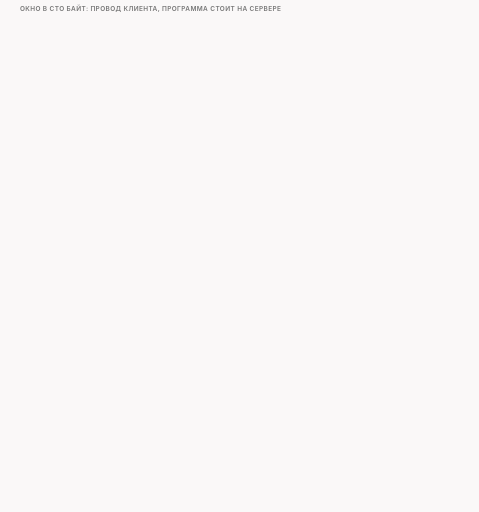
t = 0.00 s
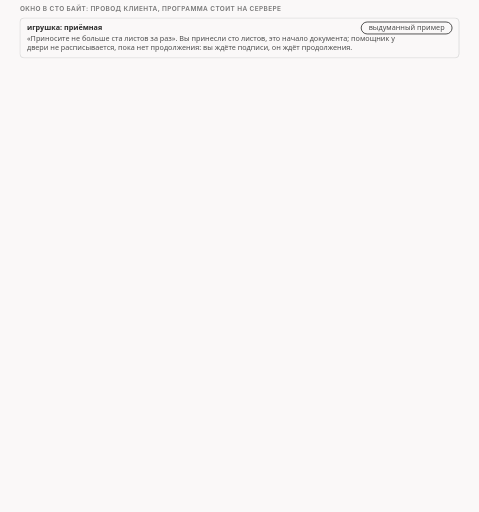
t = 1.45 s
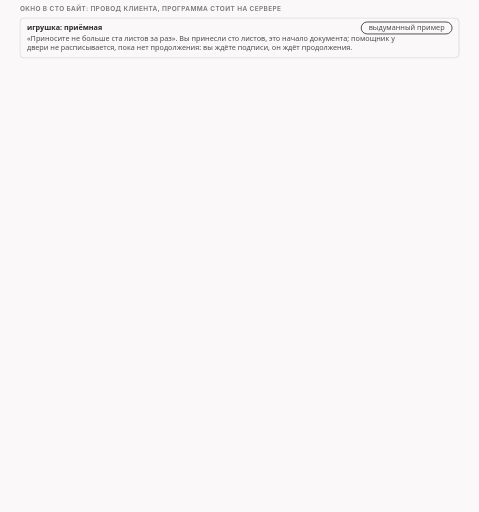
t = 3.36 s
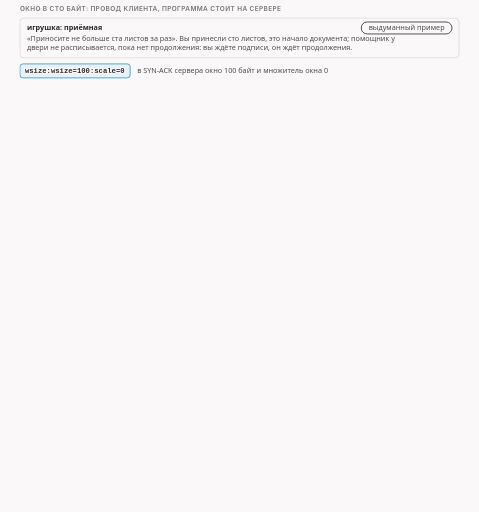
t = 5.00 s
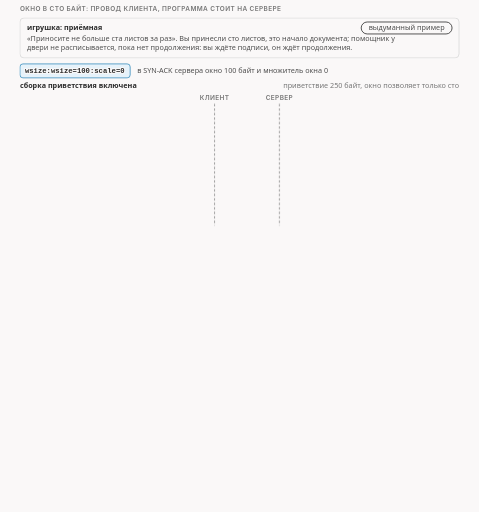
t = 6.83 s
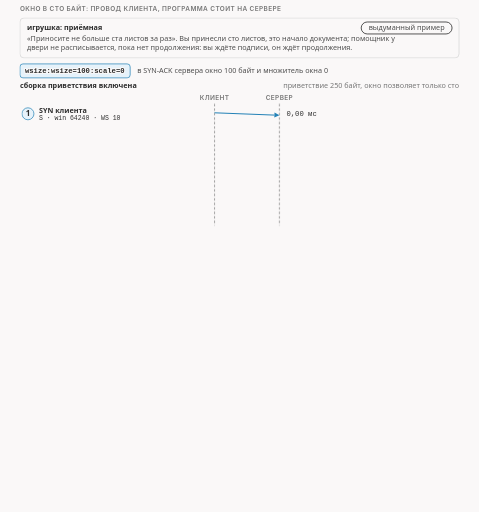
t = 8.34 s

The animated SVG that drew these frames (rendered in a browser with its animation timeline set to each time). Animation: 30 CSS @keyframes rules; frames cover the first 8.34 s, repeats indefinitely.

<svg xmlns="http://www.w3.org/2000/svg" class="v09-s21-window-100-stall-vs-free" viewBox="0 0 960 1026" width="960" height="1026" role="img" aria-labelledby="v09-s21-window-100-stall-vs-free-t v09-s21-window-100-stall-vs-free-d">
<title id="v09-s21-window-100-stall-vs-free-t">Окно в сто байт: остановка и ход без сборки</title>
<desc id="v09-s21-window-100-stall-vs-free-d">Когда сервер подменяет окно в SYN-ACK на 100 байт с множителем 0, при включённой сборке приветствия программа придерживает первые 100 из 250 байт, ядро их не подтверждает, и клиент шлёт те же 100 байт пять раз за 1,94 с, а приложение сервера получает 0 байт, при отключённой сборке сервер подтверждает 101 с окном 64 и клиент досылает куски 64, 64 и 22, всего 250 байт, причём кусок в 1 байт программа признаёт неизвестным и пропускает, а кусок в 100 байт распознаёт как начало приветствия.</desc>
<style>.v09-s21-window-100-stall-vs-free{--fg:var(--dark,#2b2b2b);--fg2:var(--darkgray,#4e4e4e);--mute:var(--gray,#767676);--line:var(--lightgray,#d4d4d4);--acc:var(--secondary,#1f7fb5);--tint:var(--highlight,rgba(178,225,255,.28));--bg:var(--light,#faf8f8);--rej:#c4372b;--rejt:rgba(196,55,43,.10);--ok:#237a4b;--okt:rgba(35,122,75,.11);--amb:#a8610a;--ambt:rgba(168,97,10,.13)}
@media (prefers-color-scheme:dark){.v09-s21-window-100-stall-vs-free{--fg:var(--dark,#ebebec);--fg2:var(--darkgray,#d4d4d4);--mute:var(--gray,#9a9a9a);--line:var(--lightgray,#4a474a);--acc:var(--secondary,#b2e1ff);--tint:var(--highlight,rgba(178,225,255,.14));--bg:var(--light,#161618);--rej:#ff8f80;--rejt:rgba(255,143,128,.14);--ok:#7fd9a1;--okt:rgba(127,217,161,.13);--amb:#f0b866;--ambt:rgba(240,184,102,.14)}}
.v09-s21-window-100-stall-vs-free .bg{fill:var(--bg)}
.v09-s21-window-100-stall-vs-free text{font-family:var(--bodyFont,'Source Sans 3'),system-ui,-apple-system,'Segoe UI',Roboto,sans-serif;font-size:16px;fill:var(--fg2);paint-order:stroke;stroke:var(--bg);stroke-width:4px;stroke-linejoin:round}
.v09-s21-window-100-stall-vs-free .tk{font-weight:600;fill:var(--fg)}
.v09-s21-window-100-stall-vs-free .sm{font-size:14.5px}
.v09-s21-window-100-stall-vs-free .m{font-family:var(--codeFont,'JetBrains Mono'),ui-monospace,'Cascadia Code',Consolas,monospace;font-size:14.5px}
.v09-s21-window-100-stall-vs-free .mk{font-family:var(--codeFont,'JetBrains Mono'),ui-monospace,'Cascadia Code',Consolas,monospace;font-size:14.5px;font-weight:600;fill:var(--fg)}
.v09-s21-window-100-stall-vs-free .hx{font-family:var(--codeFont,'JetBrains Mono'),ui-monospace,'Cascadia Code',Consolas,monospace;font-size:14px;font-weight:600;fill:var(--fg);stroke:none}
.v09-s21-window-100-stall-vs-free .ix{font-family:var(--codeFont,'JetBrains Mono'),ui-monospace,'Cascadia Code',Consolas,monospace;font-size:13px;fill:var(--mute);stroke:none}
.v09-s21-window-100-stall-vs-free .big{font-size:22px}
.v09-s21-window-100-stall-vs-free .ml{font-family:var(--codeFont,'JetBrains Mono'),ui-monospace,'Cascadia Code',Consolas,monospace;font-size:17px;font-weight:600;fill:var(--fg)}
.v09-s21-window-100-stall-vs-free .cap{font-family:var(--headerFont,Inter),system-ui,-apple-system,'Segoe UI',Roboto,sans-serif;font-size:13px;font-weight:600;letter-spacing:.06em;text-transform:uppercase;fill:var(--mute)}
.v09-s21-window-100-stall-vs-free .mu{fill:var(--mute)}.v09-s21-window-100-stall-vs-free .fg{fill:var(--fg)}.v09-s21-window-100-stall-vs-free .acc{fill:var(--acc)}.v09-s21-window-100-stall-vs-free .rej{fill:var(--rej)}.v09-s21-window-100-stall-vs-free .ok{fill:var(--ok)}.v09-s21-window-100-stall-vs-free .amb{fill:var(--amb)}
.v09-s21-window-100-stall-vs-free .c{text-anchor:middle}.v09-s21-window-100-stall-vs-free .r{text-anchor:end}.v09-s21-window-100-stall-vs-free .ns{stroke:none}
.v09-s21-window-100-stall-vs-free .bx{fill:var(--bg);stroke:var(--line);stroke-width:1.4}
.v09-s21-window-100-stall-vs-free .bxs{fill:var(--bg);stroke:var(--mute);stroke-width:1.4}
.v09-s21-window-100-stall-vs-free .bxa{fill:var(--tint);stroke:var(--acc);stroke-width:1.4}
.v09-s21-window-100-stall-vs-free .bxr{fill:var(--rejt);stroke:var(--rej);stroke-width:1.4}
.v09-s21-window-100-stall-vs-free .bxo{fill:var(--okt);stroke:var(--ok);stroke-width:1.4}
.v09-s21-window-100-stall-vs-free .bxb{fill:var(--ambt);stroke:var(--amb);stroke-width:1.4}
.v09-s21-window-100-stall-vs-free .pl{fill:var(--bg);stroke:var(--fg);stroke-width:1.6}
.v09-s21-window-100-stall-vs-free .fs{fill:var(--mute);fill-opacity:.22;stroke:none}
.v09-s21-window-100-stall-vs-free .bxg{fill:var(--mute);fill-opacity:.2;stroke:var(--mute);stroke-width:1.4}
.v09-s21-window-100-stall-vs-free .bxn{fill:none;stroke:var(--fg);stroke-width:2}
.v09-s21-window-100-stall-vs-free .bxd{fill:none;stroke:var(--mute);stroke-width:1.3;stroke-dasharray:5 4}
.v09-s21-window-100-stall-vs-free .fa{fill:var(--tint);stroke:none}.v09-s21-window-100-stall-vs-free .fr{fill:var(--rejt);stroke:none}.v09-s21-window-100-stall-vs-free .fb{fill:var(--ambt);stroke:none}.v09-s21-window-100-stall-vs-free .fo{fill:var(--okt);stroke:none}
.v09-s21-window-100-stall-vs-free .lm{fill:none;stroke:var(--mute);stroke-width:1.4}
.v09-s21-window-100-stall-vs-free .lmd{fill:none;stroke:var(--mute);stroke-width:1.4;stroke-dasharray:5 4}
.v09-s21-window-100-stall-vs-free .la{fill:none;stroke:var(--acc);stroke-width:2}
.v09-s21-window-100-stall-vs-free .lf{fill:none;stroke:var(--fg2);stroke-width:2}
.v09-s21-window-100-stall-vs-free .lr{fill:none;stroke:var(--rej);stroke-width:2.4}
.v09-s21-window-100-stall-vs-free .lcut{fill:none;stroke:var(--rej);stroke-width:1.8;stroke-dasharray:6 4}
.v09-s21-window-100-stall-vs-free .lb{fill:none;stroke:var(--amb);stroke-width:2}
.v09-s21-window-100-stall-vs-free .lo{fill:none;stroke:var(--ok);stroke-width:2.4}
.v09-s21-window-100-stall-vs-free .hf{fill:var(--fg2)}.v09-s21-window-100-stall-vs-free .ha{fill:var(--acc)}.v09-s21-window-100-stall-vs-free .hr{fill:var(--rej)}.v09-s21-window-100-stall-vs-free .hm{fill:var(--mute)}.v09-s21-window-100-stall-vs-free .hb{fill:var(--amb)}
.v09-s21-window-100-stall-vs-free .fun{fill:var(--tint);stroke:var(--acc);stroke-width:1;stroke-opacity:.55}
.v09-s21-window-100-stall-vs-free .a{animation-duration:62s;animation-timing-function:cubic-bezier(.3,.6,.25,1);animation-iteration-count:infinite;animation-fill-mode:both}
@media (prefers-reduced-motion:reduce){.v09-s21-window-100-stall-vs-free .a{animation:none}.v09-s21-window-100-stall-vs-free .tr{display:none}}
.v09-s21-window-100-stall-vs-free .fl{fill:var(--bg);stroke:none}
.v09-s21-window-100-stall-vs-free .bxw{fill:var(--bg);stroke:var(--amb);stroke-width:1.4;stroke-dasharray:5 4}
.v09-s21-window-100-stall-vs-free .bxwa{fill:var(--bg);stroke:var(--acc);stroke-width:1.4;stroke-dasharray:5 4}
.v09-s21-window-100-stall-vs-free .bxrd{fill:none;stroke:var(--rej);stroke-width:2.4;stroke-dasharray:6 4}
.v09-s21-window-100-stall-vs-free .lbd{fill:none;stroke:var(--amb);stroke-width:2;stroke-dasharray:6 4}
.v09-s21-window-100-stall-vs-free .bxz{fill:var(--mute);fill-opacity:.28;stroke:var(--mute);stroke-width:1.2}
.v09-s21-window-100-stall-vs-free .bxoo{fill:var(--bg);stroke:var(--ok);stroke-width:2.2}
.v09-s21-window-100-stall-vs-free .bxbb{fill:var(--bg);stroke:var(--amb);stroke-width:2.2}
.v09-s21-window-100-stall-vs-free .bxrr{fill:var(--bg);stroke:var(--rej);stroke-width:2.2}
.v09-s21-window-100-stall-vs-free .bxaa{fill:var(--bg);stroke:var(--acc);stroke-width:2.2}
@keyframes v09-s21-window-100-stall-vs-free-k1{0.0%{opacity:0}1.613%{opacity:0}2.339%{opacity:1}97.258%{opacity:1}98.226%{opacity:0}100%{opacity:0}}.v09-s21-window-100-stall-vs-free .e1{animation-name:v09-s21-window-100-stall-vs-free-k1}@keyframes v09-s21-window-100-stall-vs-free-k2{0.0%{opacity:0}6.452%{opacity:0}7.177%{opacity:1}97.258%{opacity:1}98.226%{opacity:0}100%{opacity:0}}.v09-s21-window-100-stall-vs-free .e2{animation-name:v09-s21-window-100-stall-vs-free-k2}@keyframes v09-s21-window-100-stall-vs-free-k3{0.0%{opacity:0}8.065%{opacity:0}8.79%{opacity:1}97.258%{opacity:1}98.226%{opacity:0}100%{opacity:0}}.v09-s21-window-100-stall-vs-free .e3{animation-name:v09-s21-window-100-stall-vs-free-k3}@keyframes v09-s21-window-100-stall-vs-free-k4{0.0%{opacity:0}8.387%{opacity:0}9.113%{opacity:1}97.258%{opacity:1}98.226%{opacity:0}100%{opacity:0}}.v09-s21-window-100-stall-vs-free .e4{animation-name:v09-s21-window-100-stall-vs-free-k4}@keyframes v09-s21-window-100-stall-vs-free-k5{0.0%{opacity:0}8.387%{opacity:0}9.113%{opacity:1}97.258%{opacity:1}98.226%{opacity:0}100%{opacity:0}}.v09-s21-window-100-stall-vs-free .e5{animation-name:v09-s21-window-100-stall-vs-free-k5}@keyframes v09-s21-window-100-stall-vs-free-k6{0.0%{opacity:0}12.903%{opacity:0}13.629%{opacity:1}97.258%{opacity:1}98.226%{opacity:0}100%{opacity:0}}.v09-s21-window-100-stall-vs-free .e6{animation-name:v09-s21-window-100-stall-vs-free-k6}@keyframes v09-s21-window-100-stall-vs-free-k7{0.0%{opacity:0}16.129%{opacity:0}16.855%{opacity:1}97.258%{opacity:1}98.226%{opacity:0}100%{opacity:0}}.v09-s21-window-100-stall-vs-free .e7{animation-name:v09-s21-window-100-stall-vs-free-k7}@keyframes v09-s21-window-100-stall-vs-free-k8{0.0%{opacity:0}19.355%{opacity:0}20.081%{opacity:1}97.258%{opacity:1}98.226%{opacity:0}100%{opacity:0}}.v09-s21-window-100-stall-vs-free .e8{animation-name:v09-s21-window-100-stall-vs-free-k8}@keyframes v09-s21-window-100-stall-vs-free-k9{0.0%{opacity:0}22.581%{opacity:0}23.306%{opacity:1}97.258%{opacity:1}98.226%{opacity:0}100%{opacity:0}}.v09-s21-window-100-stall-vs-free .e9{animation-name:v09-s21-window-100-stall-vs-free-k9}@keyframes v09-s21-window-100-stall-vs-free-k10{0.0%{opacity:0}29.032%{opacity:0}29.758%{opacity:1}97.258%{opacity:1}98.226%{opacity:0}100%{opacity:0}}.v09-s21-window-100-stall-vs-free .e10{animation-name:v09-s21-window-100-stall-vs-free-k10}@keyframes v09-s21-window-100-stall-vs-free-k11{0.0%{opacity:0}31.452%{opacity:0}32.177%{opacity:1}97.258%{opacity:1}98.226%{opacity:0}100%{opacity:0}}.v09-s21-window-100-stall-vs-free .e11{animation-name:v09-s21-window-100-stall-vs-free-k11}@keyframes v09-s21-window-100-stall-vs-free-k12{0.0%{opacity:0}33.871%{opacity:0}34.597%{opacity:1}97.258%{opacity:1}98.226%{opacity:0}100%{opacity:0}}.v09-s21-window-100-stall-vs-free .e12{animation-name:v09-s21-window-100-stall-vs-free-k12}@keyframes v09-s21-window-100-stall-vs-free-k13{0.0%{opacity:0}36.29%{opacity:0}37.016%{opacity:1}97.258%{opacity:1}98.226%{opacity:0}100%{opacity:0}}.v09-s21-window-100-stall-vs-free .e13{animation-name:v09-s21-window-100-stall-vs-free-k13}@keyframes v09-s21-window-100-stall-vs-free-k14{0.0%{opacity:0}37.903%{opacity:0}38.629%{opacity:1}97.258%{opacity:1}98.226%{opacity:0}100%{opacity:0}}.v09-s21-window-100-stall-vs-free .e14{animation-name:v09-s21-window-100-stall-vs-free-k14}@keyframes v09-s21-window-100-stall-vs-free-k15{0.0%{opacity:0}40.323%{opacity:0}41.048%{opacity:1}97.258%{opacity:1}98.226%{opacity:0}100%{opacity:0}}.v09-s21-window-100-stall-vs-free .e15{animation-name:v09-s21-window-100-stall-vs-free-k15}@keyframes v09-s21-window-100-stall-vs-free-k16{0.0%{opacity:0}43.548%{opacity:0}44.274%{opacity:1}97.258%{opacity:1}98.226%{opacity:0}100%{opacity:0}}.v09-s21-window-100-stall-vs-free .e16{animation-name:v09-s21-window-100-stall-vs-free-k16}@keyframes v09-s21-window-100-stall-vs-free-k17{0.0%{opacity:0}48.387%{opacity:0}49.113%{opacity:1}97.258%{opacity:1}98.226%{opacity:0}100%{opacity:0}}.v09-s21-window-100-stall-vs-free .e17{animation-name:v09-s21-window-100-stall-vs-free-k17}@keyframes v09-s21-window-100-stall-vs-free-k18{0.0%{opacity:0}48.71%{opacity:0}49.435%{opacity:1}97.258%{opacity:1}98.226%{opacity:0}100%{opacity:0}}.v09-s21-window-100-stall-vs-free .e18{animation-name:v09-s21-window-100-stall-vs-free-k18}@keyframes v09-s21-window-100-stall-vs-free-k19{0.0%{opacity:0}48.71%{opacity:0}49.435%{opacity:1}97.258%{opacity:1}98.226%{opacity:0}100%{opacity:0}}.v09-s21-window-100-stall-vs-free .e19{animation-name:v09-s21-window-100-stall-vs-free-k19}@keyframes v09-s21-window-100-stall-vs-free-k20{0.0%{opacity:0}51.613%{opacity:0}52.339%{opacity:1}97.258%{opacity:1}98.226%{opacity:0}100%{opacity:0}}.v09-s21-window-100-stall-vs-free .e20{animation-name:v09-s21-window-100-stall-vs-free-k20}@keyframes v09-s21-window-100-stall-vs-free-k21{0.0%{opacity:0}54.839%{opacity:0}55.565%{opacity:1}97.258%{opacity:1}98.226%{opacity:0}100%{opacity:0}}.v09-s21-window-100-stall-vs-free .e21{animation-name:v09-s21-window-100-stall-vs-free-k21}@keyframes v09-s21-window-100-stall-vs-free-k22{0.0%{opacity:0}58.065%{opacity:0}58.79%{opacity:1}97.258%{opacity:1}98.226%{opacity:0}100%{opacity:0}}.v09-s21-window-100-stall-vs-free .e22{animation-name:v09-s21-window-100-stall-vs-free-k22}@keyframes v09-s21-window-100-stall-vs-free-k23{0.0%{opacity:0}61.29%{opacity:0}62.016%{opacity:1}97.258%{opacity:1}98.226%{opacity:0}100%{opacity:0}}.v09-s21-window-100-stall-vs-free .e23{animation-name:v09-s21-window-100-stall-vs-free-k23}@keyframes v09-s21-window-100-stall-vs-free-k24{0.0%{opacity:0}64.516%{opacity:0}65.242%{opacity:1}97.258%{opacity:1}98.226%{opacity:0}100%{opacity:0}}.v09-s21-window-100-stall-vs-free .e24{animation-name:v09-s21-window-100-stall-vs-free-k24}@keyframes v09-s21-window-100-stall-vs-free-k25{0.0%{opacity:0}56.452%{opacity:0}57.177%{opacity:1}97.258%{opacity:1}98.226%{opacity:0}100%{opacity:0}}.v09-s21-window-100-stall-vs-free .e25{animation-name:v09-s21-window-100-stall-vs-free-k25}@keyframes v09-s21-window-100-stall-vs-free-k26{0.0%{opacity:0}66.129%{opacity:0}66.855%{opacity:1}97.258%{opacity:1}98.226%{opacity:0}100%{opacity:0}}.v09-s21-window-100-stall-vs-free .e26{animation-name:v09-s21-window-100-stall-vs-free-k26}@keyframes v09-s21-window-100-stall-vs-free-k27{0.0%{opacity:0}70.968%{opacity:0}71.694%{opacity:1}97.258%{opacity:1}98.226%{opacity:0}100%{opacity:0}}.v09-s21-window-100-stall-vs-free .e27{animation-name:v09-s21-window-100-stall-vs-free-k27}@keyframes v09-s21-window-100-stall-vs-free-k28{0.0%{opacity:0}72.581%{opacity:0}73.306%{opacity:1}97.258%{opacity:1}98.226%{opacity:0}100%{opacity:0}}.v09-s21-window-100-stall-vs-free .e28{animation-name:v09-s21-window-100-stall-vs-free-k28}@keyframes v09-s21-window-100-stall-vs-free-k29{0.0%{opacity:0}75.806%{opacity:0}76.532%{opacity:1}97.258%{opacity:1}98.226%{opacity:0}100%{opacity:0}}.v09-s21-window-100-stall-vs-free .e29{animation-name:v09-s21-window-100-stall-vs-free-k29}@keyframes v09-s21-window-100-stall-vs-free-k30{0.0%{opacity:0}79.032%{opacity:0}79.758%{opacity:1}97.258%{opacity:1}98.226%{opacity:0}100%{opacity:0}}.v09-s21-window-100-stall-vs-free .e30{animation-name:v09-s21-window-100-stall-vs-free-k30}</style>
<rect class="bg" x="0" y="0" width="960" height="1026"/>
<g><text class="cap" x="40" y="22">окно в сто байт: провод клиента, программа стоит на сервере</text></g>
<g class="a e1"><rect class="bx" x="40" y="36" width="880" height="80" rx="8"/><text class="sm tk" x="54" y="60">игрушка: приёмная</text><rect class="pl" x="723.9" y="44" width="182.1" height="24" rx="12"/><text class="sm c" x="815" y="61">выдуманный пример</text><text class="sm" x="54" y="82">«Приносите не больше ста листов за раз». Вы принесли сто листов, это начало документа; помощник у</text><text class="sm" x="54" y="101">двери не расписывается, пока нет продолжения: вы ждёте подписи, он ждёт продолжения.</text></g>
<g class="a e2"><rect class="bxa" x="40" y="128" width="220.9" height="28" rx="6"/><text class="mk" x="50" y="147">wsize:wsize=100:scale=0</text><text class="sm" x="274.9" y="147">в SYN-ACK сервера окно 100 байт и множитель окна 0</text></g>
<g class="a e3"><text class="sm tk" x="40" y="176">сборка приветствия включена</text><text class="sm mu r" x="920" y="176">приветствие 250 байт, окно позволяет только сто</text></g>
<g class="a e4"><text class="cap c" x="430" y="200">клиент</text><text class="cap c" x="560" y="200">сервер</text></g>
<g class="a e5"><path class="lmd" d="M430 208L430 452"/><path class="lmd" d="M560 208L560 452"/></g>
<g class="a e6"><circle class="bxa" cx="56" cy="228" r="12"/><text class="tk c ns" x="56" y="233">1</text><text class="sm tk" x="78" y="226">SYN клиента</text><text class="ix fg" x="78" y="240">S · win 64240 · WS 10</text><path class="la" d="M430 226L550.0 230.6"/><polygon class="ha" points="560,231 549.8,235.6 550.2,225.6"/><text class="m fg" x="574" y="232">0,00 мс</text></g>
<g class="a e7"><rect class="fb" x="40" y="242" width="880" height="32" rx="6"/><circle class="bxb" cx="56" cy="258" r="12"/><text class="tk c ns" x="56" y="263">2</text><text class="sm tk" x="78" y="256">SYN-ACK сервера, подменённый</text><text class="ix fg" x="78" y="270">SA · win 100 · WS 0 · TTL 63</text><path class="lb" d="M560 256L440.0 260.6"/><polygon class="hb" points="430,261 439.8,255.6 440.2,265.6"/><text class="m fg" x="574" y="262">32,35 мс</text></g>
<g class="a e8"><circle class="bxa" cx="56" cy="288" r="12"/><text class="tk c ns" x="56" y="293">3</text><text class="sm tk" x="78" y="286">ACK клиента</text><text class="ix fg" x="78" y="300">A · win 63</text><path class="la" d="M430 286L550.0 290.6"/><polygon class="ha" points="560,291 549.8,295.6 550.2,285.6"/><text class="m fg" x="574" y="292">32,43 мс</text></g>
<g class="a e9"><rect class="fa" x="40" y="302" width="880" height="32" rx="6"/><circle class="bxa" cx="56" cy="318" r="12"/><text class="tk c ns" x="56" y="323">4</text><text class="sm tk" x="78" y="316">приветствие, первые 100 байт</text><text class="ix fg" x="78" y="330">PA · rel 1 · len 100</text><path class="la" d="M430 316L550.0 320.6"/><polygon class="ha" points="560,321 549.8,325.6 550.2,315.6"/><text class="m fg" x="574" y="322">32,55 мс</text></g>
<g class="a e10"><circle class="bxb" cx="56" cy="348" r="12"/><text class="tk c ns" x="56" y="353">5</text><text class="sm tk" x="78" y="346">та же сотня, копия 2</text><text class="ix fg" x="78" y="360">PA · rel 1 · len 100</text><path class="lb" d="M430 346L550.0 350.6"/><polygon class="hb" points="560,351 549.8,355.6 550.2,345.6"/><text class="m fg" x="574" y="352">269,18 мс</text></g>
<g class="a e11"><circle class="bxb" cx="56" cy="378" r="12"/><text class="tk c ns" x="56" y="383">6</text><text class="sm tk" x="78" y="376">копия 3</text><text class="ix fg" x="78" y="390">PA · rel 1 · len 100</text><path class="lb" d="M430 376L550.0 380.6"/><polygon class="hb" points="560,381 549.8,385.6 550.2,375.6"/><text class="m fg" x="574" y="382">509,19 мс</text></g>
<g class="a e12"><circle class="bxb" cx="56" cy="408" r="12"/><text class="tk c ns" x="56" y="413">7</text><text class="sm tk" x="78" y="406">копия 4</text><text class="ix fg" x="78" y="420">PA · rel 1 · len 100</text><path class="lb" d="M430 406L550.0 410.6"/><polygon class="hb" points="560,411 549.8,415.6 550.2,405.6"/><text class="m fg" x="574" y="412">1013,17 мс</text></g>
<g class="a e13"><circle class="bxb" cx="56" cy="438" r="12"/><text class="tk c ns" x="56" y="443">8</text><text class="sm tk" x="78" y="436">копия 5</text><text class="ix fg" x="78" y="450">PA · rel 1 · len 100</text><path class="lb" d="M430 436L550.0 440.6"/><polygon class="hb" points="560,441 549.8,445.6 550.2,435.6"/><text class="m fg" x="574" y="442">1973,18 мс</text></g>
<g class="a e14"><path class="lm" d="M700 304L708 304L708 446L700 446"/><text class="sm tk" x="716" y="340">пять копий одних</text><text class="sm tk" x="716" y="358">и тех же ста байт</text><text class="sm mu" x="716" y="384">от первой до пятой</text><text class="big tk" x="716" y="402">1,94 с</text></g>
<g class="a e15"><rect class="bx" x="40" y="462" width="880" height="118" rx="8"/><text class="cap" x="54" y="484">журнал программы, первая копия</text><text class="ix fg" x="54" y="508">TLS client hello is PARTIAL</text><text class="sm mu" x="420" y="508">приветствие частичное: пришло 100 из 250</text><text class="ix fg" x="54" y="527">starting reassemble. now we have 100/250</text><text class="ix fg" x="54" y="546">DELAY desync until reasm is complete (#1)</text><text class="sm mu" x="420" y="546">копии 2-5 так же: (#2) … (#5)</text><text class="ix fg" x="54" y="565">packet: id=4 drop</text><text class="sm mu" x="420" y="565">придержан: len=152 = 52 заголовка + 100 данных</text></g>
<g class="a e16"><rect class="bxr" x="40" y="588" width="880" height="34" rx="8"/><text class="sm tk rej" x="54" y="610">приложение сервера: 0 байт · ответ клиенту: пусто · ядро пакет не получило</text></g>
<g class="a e17"><text class="sm tk" x="40" y="644">сборка отключена: --reasm-disable=tls_client_hello</text><text class="sm mu r" x="920" y="644">SYN-ACK тот же: окно 100, множитель 0</text></g>
<g class="a e18"><text class="cap c" x="430" y="668">клиент</text><text class="cap c" x="560" y="668">сервер</text></g>
<g class="a e19"><path class="lmd" d="M430 676L430 830"/><path class="lmd" d="M560 676L560 830"/></g>
<g class="a e20"><circle class="bxa" cx="56" cy="696" r="12"/><text class="tk c ns" x="56" y="701">1</text><text class="sm tk" x="78" y="694">приветствие, 100 байт</text><text class="ix fg" x="78" y="708">PA · rel 1 · len 100</text><path class="la" d="M430 694L550.0 698.6"/><polygon class="ha" points="560,699 549.8,703.6 550.2,693.6"/><text class="m fg" x="574" y="700">11,60 мс</text></g>
<g class="a e21"><circle class="bx" cx="56" cy="726" r="12"/><text class="tk c ns" x="56" y="731">2</text><text class="sm tk" x="78" y="724">подтверждение сервера: 101</text><text class="ix fg" x="78" y="738">A · win 64 · множитель 0</text><path class="lf" d="M560 724L440.0 728.6"/><polygon class="hf" points="430,729 439.8,723.6 440.2,733.6"/><text class="m fg" x="574" y="730">22,18 мс</text></g>
<g class="a e22"><circle class="bxa" cx="56" cy="756" r="12"/><text class="tk c ns" x="56" y="761">3</text><text class="sm tk" x="78" y="754">клиент шлёт по 64 байта</text><text class="ix fg" x="78" y="768">PA · rel 101 · len 64</text><path class="la" d="M430 754L550.0 758.6"/><polygon class="ha" points="560,759 549.8,763.6 550.2,753.6"/><text class="m fg" x="574" y="760">234,66 мс</text></g>
<g class="a e23"><circle class="bxa" cx="56" cy="786" r="12"/><text class="tk c ns" x="56" y="791">4</text><text class="sm tk" x="78" y="784">ещё 64 байта</text><text class="ix fg" x="78" y="798">PA · rel 165 · len 64</text><path class="la" d="M430 784L550.0 788.6"/><polygon class="ha" points="560,789 549.8,793.6 550.2,783.6"/><text class="m fg" x="574" y="790">510,63 мс</text></g>
<g class="a e24"><circle class="bxa" cx="56" cy="816" r="12"/><text class="tk c ns" x="56" y="821">5</text><text class="sm tk" x="78" y="814">последние 22 байта и конец</text><text class="ix fg" x="78" y="828">FPA · rel 229 · len 22</text><path class="la" d="M430 814L550.0 818.6"/><polygon class="ha" points="560,819 549.8,823.6 550.2,813.6"/><text class="m fg" x="574" y="820">521,25 мс</text></g>
<g class="a e25"><text class="sm tk" x="716" y="716">в заголовке 64;</text><text class="sm" x="716" y="734">множитель мы обнулили,</text><text class="sm" x="716" y="752">клиент читает 64 байта</text></g>
<g class="a e26"><text class="sm tk" x="40" y="854">приложение сервера читает</text><rect class="bxa" x="300" y="840" width="144" height="26" rx="0"/><text class="ix c fg tk" x="372" y="857.5">100</text><rect class="bxa" x="444" y="840" width="92.2" height="26" rx="0"/><text class="ix c fg tk" x="490.1" y="857.5">64</text><rect class="bxa" x="536.2" y="840" width="92.2" height="26" rx="0"/><text class="ix c fg tk" x="582.2" y="857.5">64</text><rect class="bxa" x="628.3" y="840" width="31.7" height="26" rx="0"/><text class="ix c fg tk" x="644.2" y="857.5">22</text><text class="sm tk ok" x="674" y="858">= 250, ответ получен</text></g>
<g class="a e27"><text class="cap" x="40" y="892">окно в 1 байт: остановки не было</text><text class="sm mu r" x="920" y="892">тип нагрузки: приветствие TLS · запрос HTTP · неизвестно</text></g>
<g class="a e28"><rect class="bxo" x="40" y="902" width="430" height="70" rx="8"/><text class="sm tk" x="54" y="924">кусок в 1 байт</text><text class="ix fg" x="54" y="945">payload_type=unknown</text><text class="ix fg" x="54" y="964">packet: id=4 pass unmodified</text></g>
<g class="a e29"><rect class="bxr" x="490" y="902" width="430" height="70" rx="8"/><text class="sm tk" x="504" y="924">кусок в 100 байт</text><text class="ix fg" x="504" y="945">TLS client hello is PARTIAL</text><text class="ix fg" x="504" y="964">сборка включается, пакет придержан</text></g>
<g class="a e30"><text class="sm mu" x="40" y="996">где проходит граница между 1 и 100 байтами, мы не искали: проверены только эти два значения</text></g>
</svg>
